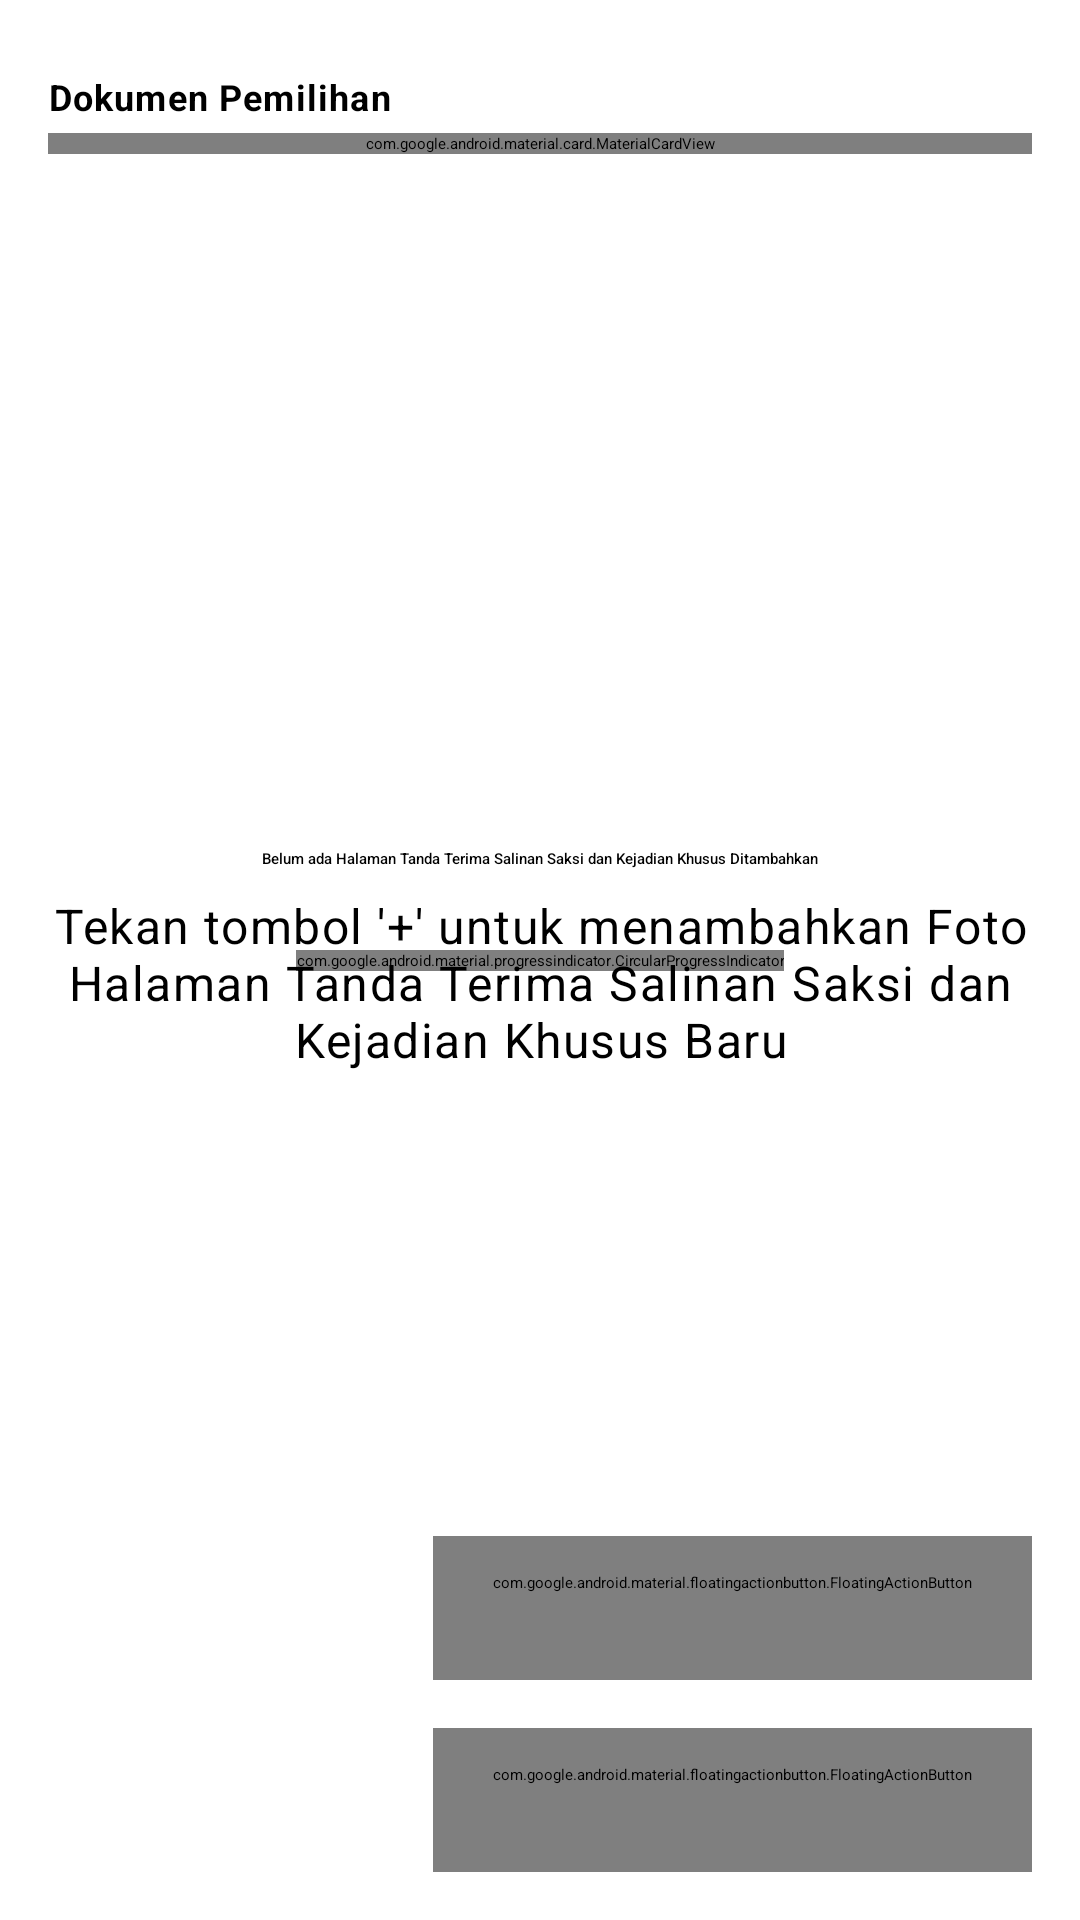

Android layout source for this screen:
<!-- AndroidManifest.xml: application theme Theme.SiRekapPemilu -->
<!-- res/layout/fragment_special_occurrence.xml -->
<?xml version="1.0" encoding="utf-8"?>
<androidx.constraintlayout.widget.ConstraintLayout xmlns:android="http://schemas.android.com/apk/res/android" xmlns:app="http://schemas.android.com/apk/res-auto" android:tag="layout/fragment_special_occurrence_0" android:layout_width="match_parent" android:layout_height="match_parent">
    <androidx.constraintlayout.widget.ConstraintLayout android:tag="binding_1" android:layout_width="match_parent" android:layout_height="match_parent">
        <com.google.android.material.progressindicator.CircularProgressIndicator android:layout_width="wrap_content" android:layout_height="wrap_content" android:indeterminate="true" app:layout_constraintBottom_toBottomOf="0" app:layout_constraintEnd_toEndOf="0" app:layout_constraintStart_toStartOf="0" app:layout_constraintTop_toTopOf="0" style="@style/Widget.MaterialComponents.CircularProgressIndicator"/>
    </androidx.constraintlayout.widget.ConstraintLayout>
    <androidx.constraintlayout.widget.ConstraintLayout android:tag="binding_2" android:layout_width="match_parent" android:layout_height="match_parent">
        <TextView android:gravity="center" android:layout_gravity="center" android:id="@+id/text_special_occurrence_empty_title" android:layout_width="0dp" android:layout_height="wrap_content" android:text="@string/special_occurrence_empty_notice" android:layout_marginStart="@dimen/activity_horizontal_margin" android:layout_marginEnd="@dimen/activity_horizontal_margin" app:layout_constraintBottom_toTopOf="@+id/textView" app:layout_constraintEnd_toEndOf="0" app:layout_constraintHorizontal_bias="0.5" app:layout_constraintStart_toStartOf="0" app:layout_constraintTop_toTopOf="0" app:layout_constraintVertical_chainStyle="packed" style="@style/TextAppearance.MaterialComponents.Headline6"/>
        <TextView android:layout_gravity="center" android:id="@+id/textView" android:layout_width="0dp" android:layout_height="wrap_content" android:layout_marginTop="8dp" android:text="@string/special_occurrence_add_instruction" android:textAlignment="center" android:layout_marginStart="@dimen/activity_horizontal_margin" android:layout_marginEnd="@dimen/activity_horizontal_margin" app:layout_constraintBottom_toBottomOf="0" app:layout_constraintEnd_toEndOf="0" app:layout_constraintHorizontal_bias="0.5" app:layout_constraintStart_toStartOf="0" app:layout_constraintTop_toBottomOf="@+id/text_special_occurrence_empty_title" app:layout_constraintVertical_chainStyle="packed" style="@style/TextAppearance.MaterialComponents.Body1"/>
    </androidx.constraintlayout.widget.ConstraintLayout>
    <androidx.core.widget.NestedScrollView android:layout_width="match_parent" android:layout_height="match_parent">
        <androidx.constraintlayout.widget.ConstraintLayout android:layout_width="match_parent" android:layout_height="match_parent">
            <androidx.recyclerview.widget.RecyclerView android:id="@+id/recycler_view" android:tag="binding_3" android:layout_width="0dp" android:layout_height="wrap_content" app:layoutManager="androidx.recyclerview.widget.LinearLayoutManager" app:layout_constraintBottom_toTopOf="@+id/container_lock_special_occurrence" app:layout_constraintEnd_toEndOf="0" app:layout_constraintStart_toStartOf="0" app:layout_constraintTop_toTopOf="0"/>
            <androidx.constraintlayout.widget.ConstraintLayout android:id="@+id/container_lock_special_occurrence" android:tag="binding_4" android:layout_width="match_parent" android:layout_height="wrap_content" android:layout_margin="@dimen/activity_horizontal_margin" app:layout_constraintTop_toBottomOf="@+id/recycler_view">
                <include android:id="@+id/view_lock_special_occurrence" layout="@layout/view_lock_special_occurrence"/>
            </androidx.constraintlayout.widget.ConstraintLayout>
        </androidx.constraintlayout.widget.ConstraintLayout>
    </androidx.core.widget.NestedScrollView>
    <com.google.android.material.floatingactionbutton.FloatingActionButton android:id="@+id/button_send" android:tag="binding_5" android:layout_width="wrap_content" android:layout_height="wrap_content" android:layout_marginBottom="@dimen/activity_vertical_margin" android:src="@drawable/ic_baseline_check_24" android:layout_marginEnd="@dimen/activity_horizontal_margin" app:backgroundTint="@color/colorPrimary" app:layout_constraintBottom_toTopOf="@+id/button_add" app:layout_constraintEnd_toEndOf="0" style="@style/Widget.MaterialComponents.ExtendedFloatingActionButton"/>
    <com.google.android.material.floatingactionbutton.FloatingActionButton android:id="@+id/button_add" android:tag="binding_6" android:layout_width="wrap_content" android:layout_height="wrap_content" android:layout_marginBottom="@dimen/activity_vertical_margin" android:src="@drawable/ic_baseline_add_24" android:layout_marginEnd="@dimen/activity_horizontal_margin" app:backgroundTint="@color/colorPrimary" app:layout_constraintBottom_toBottomOf="0" app:layout_constraintEnd_toEndOf="0" style="@style/Widget.MaterialComponents.ExtendedFloatingActionButton"/>
</androidx.constraintlayout.widget.ConstraintLayout>
<!-- res/layout/view_lock_special_occurrence.xml (included above) -->
<?xml version="1.0" encoding="utf-8"?>
<LinearLayout xmlns:android="http://schemas.android.com/apk/res/android" xmlns:app="http://schemas.android.com/apk/res-auto" android:orientation="vertical" android:tag="layout/view_lock_special_occurrence_0" android:layout_width="match_parent" android:layout_height="wrap_content">
    <TextView android:textStyle="bold" android:layout_width="wrap_content" android:layout_height="wrap_content" android:layout_marginTop="8dp" android:text="@string/download_zip_information" style="@style/TextAppearance.MaterialComponents.Caption"/>
    <com.google.android.material.card.MaterialCardView android:layout_width="match_parent" android:layout_height="wrap_content" android:layout_marginTop="4dp" android:layout_marginBottom="8dp">
        <LinearLayout android:orientation="vertical" android:padding="16dp" android:layout_width="match_parent" android:layout_height="wrap_content">
            <TextView android:gravity="center" android:tag="binding_1" android:layout_width="wrap_content" android:layout_height="wrap_content" android:layout_marginBottom="16dp" android:text="@string/create_pdf_instruction_special_occurrence" style="@style/TextAppearance.MaterialComponents.Body2"/>
            <Button android:layout_gravity="center" android:id="@+id/button_create_pdf" android:tag="binding_2" android:layout_width="match_parent" android:layout_height="wrap_content" android:text="@string/action_create_pdf" app:icon="@drawable/ic_baseline_vpn_key_24" style="@style/Widget.MaterialComponents.Button.UnelevatedButton"/>
            <com.google.android.material.progressindicator.CircularProgressIndicator android:layout_gravity="center" android:tag="binding_3" android:layout_width="wrap_content" android:layout_height="wrap_content" android:indeterminate="true" android:layout_marginStart="8dp"/>
            <TextView android:textColor="@color/colorPrimaryDark" android:gravity="center" android:layout_gravity="center" android:tag="binding_4" android:layout_width="wrap_content" android:layout_height="wrap_content" android:layout_marginTop="8dp" android:text="@string/create_pdf_in_progress" android:layout_marginStart="@dimen/activity_horizontal_margin" android:layout_marginEnd="@dimen/activity_horizontal_margin" style="@style/TextAppearance.MaterialComponents.Caption"/>
            <TextView android:gravity="center" android:tag="binding_5" android:layout_width="wrap_content" android:layout_height="wrap_content" android:layout_marginBottom="16dp" android:text="@string/upload_pdf_instruction_special_occurrence" style="@style/TextAppearance.MaterialComponents.Body2"/>
            <Button android:layout_gravity="center" android:id="@+id/button_upload_pdf" android:tag="binding_6" android:layout_width="match_parent" android:layout_height="wrap_content" android:text="@string/upload_pdf" app:icon="@drawable/ic_baseline_cloud_upload_24" style="@style/Widget.MaterialComponents.Button.UnelevatedButton"/>
            <com.google.android.material.progressindicator.CircularProgressIndicator android:layout_gravity="center" android:tag="binding_7" android:layout_width="wrap_content" android:layout_height="wrap_content" android:indeterminate="true" android:layout_marginStart="8dp"/>
            <TextView android:textColor="@color/colorPrimaryDark" android:gravity="center" android:layout_gravity="center" android:tag="binding_8" android:layout_width="wrap_content" android:layout_height="wrap_content" android:layout_marginTop="8dp" android:text="@string/uploading_pdf" android:layout_marginStart="@dimen/activity_horizontal_margin" android:layout_marginEnd="@dimen/activity_horizontal_margin" style="@style/TextAppearance.MaterialComponents.Caption"/>
            <TextView android:textColor="@color/colorSuccess" android:gravity="center" android:layout_gravity="center" android:tag="binding_9" android:layout_width="wrap_content" android:layout_height="wrap_content" android:layout_marginTop="8dp" android:layout_marginStart="@dimen/activity_horizontal_margin" android:layout_marginEnd="@dimen/activity_horizontal_margin" style="@style/TextAppearance.MaterialComponents.Caption"/>
            <Button android:id="@+id/button_upload_pdf_offline" android:tag="binding_10" android:layout_width="match_parent" android:layout_height="wrap_content" android:layout_marginTop="8dp" android:text="@string/upload_pdf" app:icon="@drawable/ic_baseline_cloud_upload_24" style="@style/MyOutlinedButton"/>
            <Button android:layout_gravity="center" android:id="@+id/button_share_zip" android:tag="binding_11" android:layout_width="match_parent" android:layout_height="wrap_content" android:text="@string/action_share_zip" app:icon="@drawable/ic_baseline_share_24" style="@style/Widget.MaterialComponents.Button.UnelevatedButton"/>
        </LinearLayout>
    </com.google.android.material.card.MaterialCardView>
</LinearLayout>
<!-- resources referenced by this layout -->
<resources>
  <color name="colorPrimary">#e8b007</color>
  <color name="colorPrimaryDark">#8c6a04</color>
  <color name="colorSuccess">#15b01a</color>
  <dimen name="activity_horizontal_margin">16dp</dimen>
  <dimen name="activity_vertical_margin">16dp</dimen>
  <!-- drawable ic_baseline_check_24 (drawable) -->
  <?xml version="1.0" encoding="utf-8"?>
  <vector xmlns:android="http://schemas.android.com/apk/res/android" android:tint="#000000" android:height="24dp" android:width="24dp" android:viewportWidth="24" android:viewportHeight="24">
      <path android:fillColor="@android:color/white" android:pathData="M9,16.17L4.83,12l-1.42,1.41L9,19 21,7l-1.41,-1.41z"/>
  </vector>
  <!-- drawable ic_baseline_vpn_key_24 (drawable) -->
  <?xml version="1.0" encoding="utf-8"?>
  <vector xmlns:android="http://schemas.android.com/apk/res/android" android:tint="?attr/colorControlNormal" android:height="24dp" android:width="24dp" android:viewportWidth="24" android:viewportHeight="24">
      <path android:fillColor="@android:color/white" android:pathData="M12.65,10C11.83,7.67 9.61,6 7,6c-3.31,0 -6,2.69 -6,6s2.69,6 6,6c2.61,0 4.83,-1.67 5.65,-4H17v4h4v-4h2v-4H12.65zM7,14c-1.1,0 -2,-0.9 -2,-2s0.9,-2 2,-2 2,0.9 2,2 -0.9,2 -2,2z"/>
  </vector>
  <string name="action_create_pdf">Kunci &amp; Buat Dokumen</string>
  <string name="action_share_zip">Bagikan Berkas (PDF)</string>
  <string name="create_pdf_in_progress">Sedang membuat dokumen. Harap tunggu sampai selesai.</string>
  <string name="create_pdf_instruction_special_occurrence">Tekan tombol di bawah ini untuk mengunci data tanda terima salinan saksi dan kejadian khusus di TPS ini.</string>
  <string name="download_zip_information">Dokumen Pemilihan</string>
  <string name="special_occurrence_add_instruction">Tekan tombol \'+\' untuk menambahkan Foto Halaman Tanda Terima Salinan Saksi dan Kejadian Khusus Baru</string>
  <string name="special_occurrence_empty_notice">Belum ada Halaman Tanda Terima Salinan Saksi dan Kejadian Khusus Ditambahkan</string>
  <string name="upload_pdf">Unggah Berkas (PDF)</string>
  <string name="upload_pdf_instruction_special_occurrence">Tekan tombol di bawah ini untuk mengunggah berkas (PDF) tanda terima salinan saksi dan kejadian khusus.</string>
  <string name="uploading_pdf">Sedang mengunggah dokumen. Harap tunggu sampai selesai.</string>
</resources>
